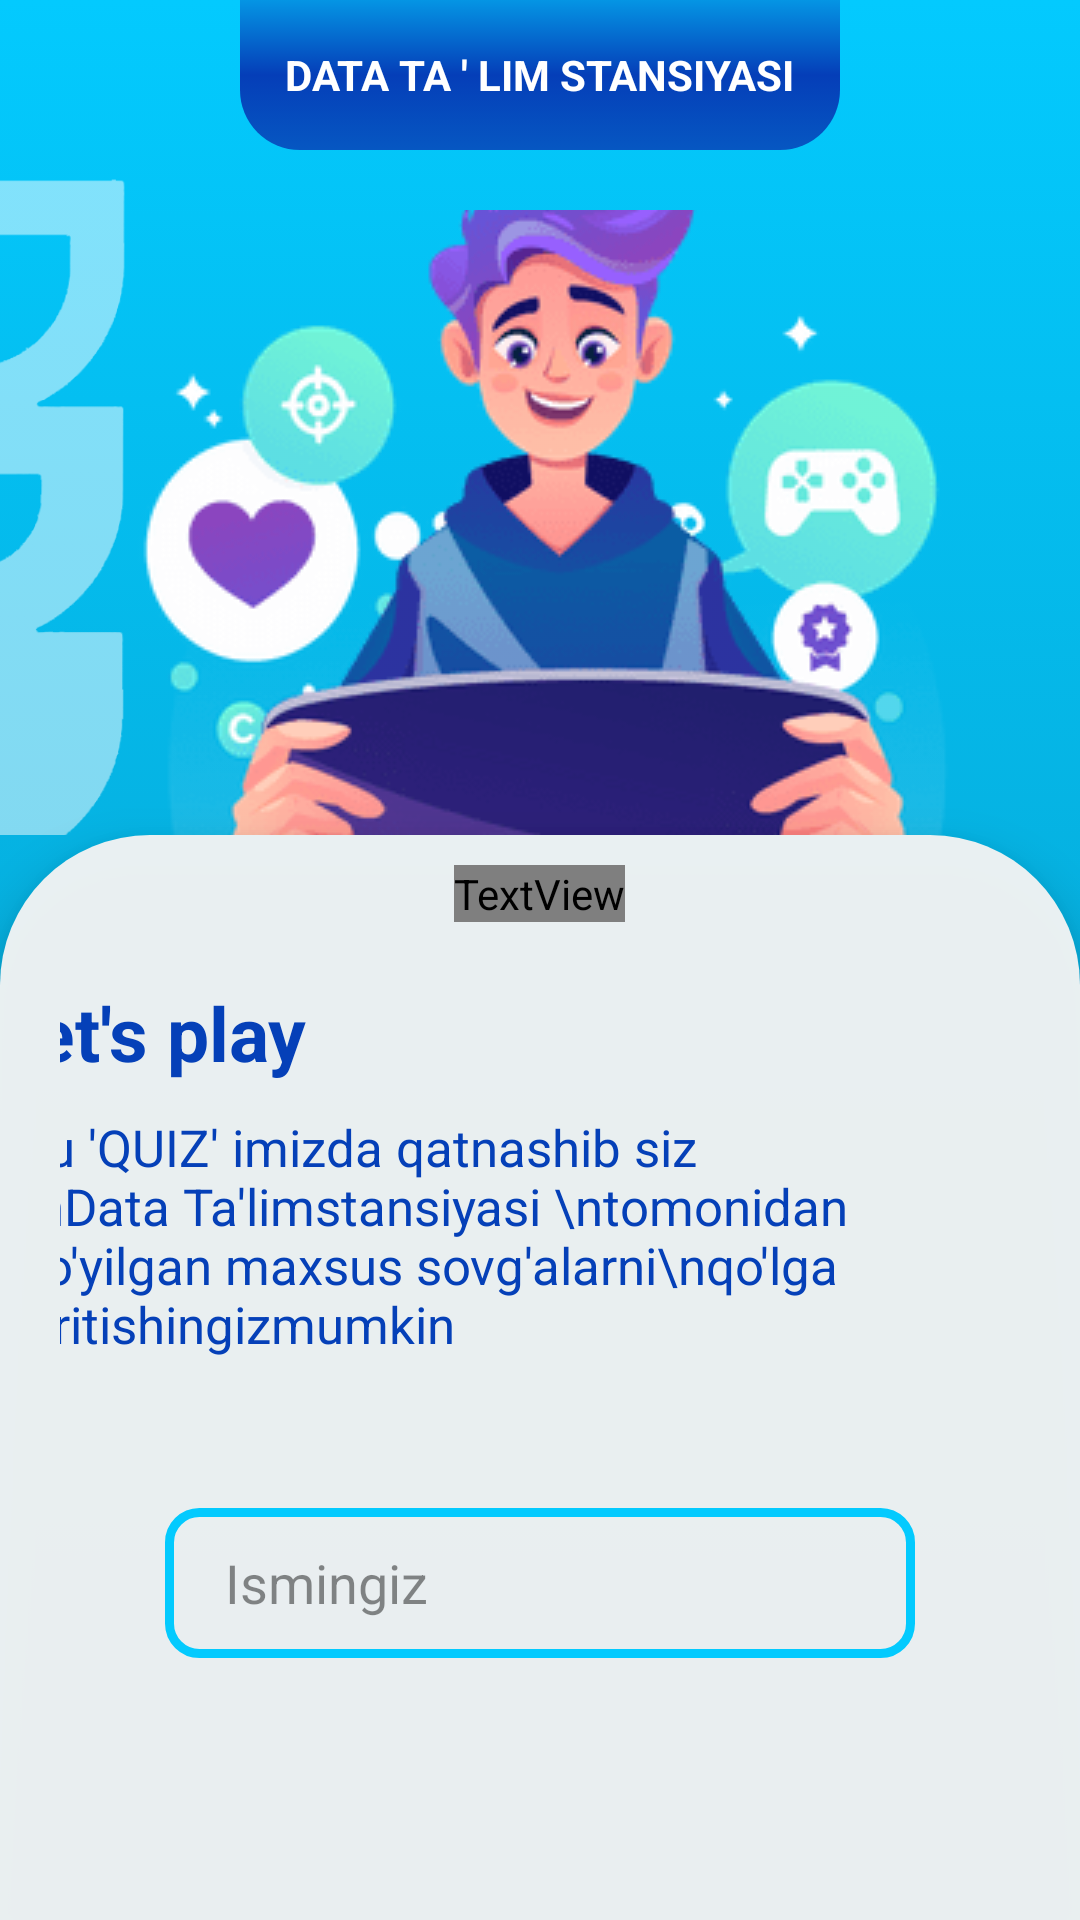

Reconstruct the res/layout file that produces this screen, plus the resources it refers to.
<!-- AndroidManifest.xml: application theme Theme.DataQuiz -->
<!-- res/layout/activity_third.xml -->
<?xml version="1.0" encoding="utf-8"?>
<LinearLayout xmlns:android="http://schemas.android.com/apk/res/android"
    xmlns:app="http://schemas.android.com/apk/res-auto"
    xmlns:tools="http://schemas.android.com/tools"
    android:layout_width="match_parent"
    android:layout_height="match_parent"
    android:background="@drawable/layout_back"
    android:gravity="center"
    android:orientation="vertical"
    tools:context=".MainActivity">

    <LinearLayout
        android:layout_width="match_parent"
        android:layout_weight="1.3"
        android:gravity="center_horizontal"
        android:layout_height="match_parent">

        <FrameLayout
            android:layout_width="match_parent"
            android:layout_height="match_parent">
            <ImageView
                android:layout_width="wrap_content"
                android:src="@drawable/img_2"
                android:layout_gravity="center_horizontal"
                android:layout_marginTop="70dp"
                android:paddingTop="60dp"
                android:scaleType="centerCrop"
                android:layout_height="wrap_content"/>

            <LinearLayout
                android:layout_width="200dp"
                android:gravity="center"
                android:layout_gravity="center_horizontal"
                android:background="@drawable/back3"
                android:layout_height="50dp">

                <TextView
                    android:layout_width="wrap_content"
                    android:text="DATA TA ' LIM STANSIYASI"
                    android:textSize="14sp"
                    android:textColor="@color/white"
                    android:textStyle="bold"
                    android:layout_height="wrap_content"/>

            </LinearLayout>

            <FrameLayout
                android:layout_width="match_parent"
                android:layout_height="match_parent">

                <LinearLayout
                    android:layout_width="match_parent"
                    android:orientation="horizontal"
                    android:layout_height="match_parent">

                    <ImageView
                        android:layout_width="150dp"
                        android:scaleType="centerCrop"
                        android:paddingRight="170dp"
                        android:src="@drawable/data1"
                        android:layout_height="350dp"/>

                    <ImageView
                        android:layout_width="150dp"
                        android:scaleType="centerCrop"
                        android:src="@drawable/data1"
                        android:layout_marginLeft="200dp"
                        android:layout_height="350dp"/>

                </LinearLayout>

            </FrameLayout>

        </FrameLayout>

    </LinearLayout>

    <LinearLayout
        android:layout_width="match_parent"
        android:layout_weight="1"
        android:orientation="vertical"
        android:paddingHorizontal="20dp"
        android:elevation="10dp"
        android:gravity="center_horizontal"
        android:background="@drawable/back2"
        android:layout_height="match_parent">

        <TextView
            android:layout_width="wrap_content"
            android:text="Data Quiz"
            android:layout_marginTop="10dp"
            android:fontFamily="@font/quint_Vinolia"
            android:textSize="50sp"
            android:textColor="#03C9FD"
            android:layout_height="wrap_content"/>

        <TextView
            android:layout_width="wrap_content"
            android:text="Let's play"
            android:textStyle="bold"
            android:layout_marginTop="20dp"
            android:layout_marginRight="130dp"
            android:textSize="25sp"
            android:textColor="#0540B8"
            android:layout_height="wrap_content"/>

        <TextView
            android:layout_width="wrap_content"
            android:layout_marginTop="10dp"
            android:textColor="#0540B8"
            android:textSize="17sp"
            android:layout_marginRight="30dp"
            android:text="Bu 'QUIZ' imizda qatnashib siz \nData Ta'limstansiyasi \ntomonidan qo'yilgan maxsus sovg'alarni\nqo'lga kiritishingizmumkin"
            android:layout_height="wrap_content"/>

        <EditText
            android:layout_width="250dp"
            android:layout_marginTop="50dp"
            android:background="@drawable/et_back"
            android:paddingLeft="20dp"
            android:textColorHint="#74000000"
            android:hint="Ismingiz"
            android:textColor="@color/black"
            android:layout_height="50dp"/>

    </LinearLayout>

</LinearLayout>
<!-- resources referenced by this layout -->
<resources>
  <!-- drawable back2 (drawable) -->
  <?xml version="1.0" encoding="utf-8"?>
  <selector xmlns:android="http://schemas.android.com/apk/res/android">
  
      <item>
          <shape android:shape="rectangle">
              <corners android:topLeftRadius="50dp"
                  android:topRightRadius="50dp"/>
              <solid android:color="#f4f4f4f4"/>
          </shape>
      </item>
  </selector>
  <!-- drawable back3 (drawable) -->
  <?xml version="1.0" encoding="utf-8"?>
  <selector xmlns:android="http://schemas.android.com/apk/res/android">
  
      <item>
          <shape android:shape="rectangle">
              <gradient android:startColor="#0657C2"
                  android:centerColor="#053EB8"
                  android:gradientRadius="30dp"
                  android:angle="90"
                  android:endColor="#0595E4"/>
              <corners android:bottomLeftRadius="20dp"
                  android:bottomRightRadius="20dp"/>
          </shape>
      </item>
  </selector>
  <!-- drawable data1: png bitmap (drawable, 16406 bytes) -->
  <!-- drawable et_back (drawable) -->
  <?xml version="1.0" encoding="utf-8"?>
  <selector xmlns:android="http://schemas.android.com/apk/res/android">
  
      <item>
          <shape android:shape="rectangle">
              <corners android:radius="10dp"/>
              <stroke android:color="#03CAFE"
                  android:width="3dp"/>
          </shape>
      </item>
  </selector>
  <!-- drawable img_2: png bitmap (drawable, 32741 bytes) -->
  <!-- drawable layout_back (drawable) -->
  <?xml version="1.0" encoding="utf-8"?>
  <selector xmlns:android="http://schemas.android.com/apk/res/android">
  
      <item>
          <shape android:shape="rectangle">
              <gradient android:startColor="#03CAFE"
                  android:endColor="#0895C0"
                  android:angle="270"/>
          </shape>
      </item>
  </selector>
  <style name="Theme.DataQuiz" parent="Base.Theme.DataQuiz" />
  <style name="Base.Theme.DataQuiz" parent="Theme.Material3.DayNight.NoActionBar">
          
          
      </style>
  <!-- not gathered from this repository: default colours our renderer supplied (Android Studio template values) -->
  <color name="black">#FF000000</color>
  <color name="white">#FFFFFFFF</color>
</resources>
